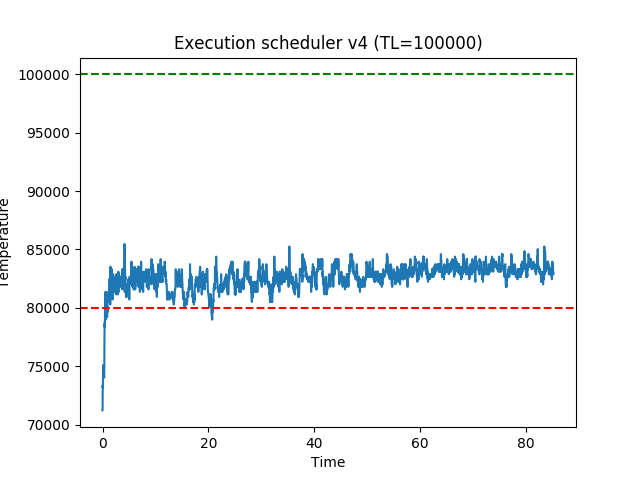

Source data for this figure (header and first rows):
time, temp
0.0004875, 71216
0.01102, 71216
0.02155, 72080
0.03242, 73376
0.04296, 72944
0.05357, 73160
0.0641, 73376
0.07471, 73808
0.08535, 74024
0.09587, 74240
0.1064, 74456
0.117, 74888
0.1275, 74888
0.138, 75104
0.1484, 74888
0.1589, 74456
0.1694, 74456
0.1799, 74456
0.1903, 74240
0.2008, 74240
0.2113, 74888
0.2218, 75104
0.2323, 74888
0.2428, 74672
0.2534, 74456
0.2641, 74240
0.2747, 74240
0.2854, 74024
0.296, 74024
0.3064, 74024
0.3169, 74024
0.3273, 74456
0.3377, 75104
0.348, 76832
0.3583, 77264
0.3686, 77696
0.3789, 78128
0.3891, 78344
0.3993, 78560
0.4094, 78344
0.4198, 78560
0.4302, 78776
0.4408, 78560
0.4513, 79424
0.4619, 79208
0.4723, 79424
0.4827, 80720
0.4931, 80936
0.5035, 80720
0.5138, 80720
0.5239, 80936
0.5342, 80936
0.5444, 80720
0.5547, 81368
0.5652, 81368
0.5755, 81152
0.5857, 81152
0.596, 81152
0.6065, 80288
0.6169, 79208
... 7,761 more rows
